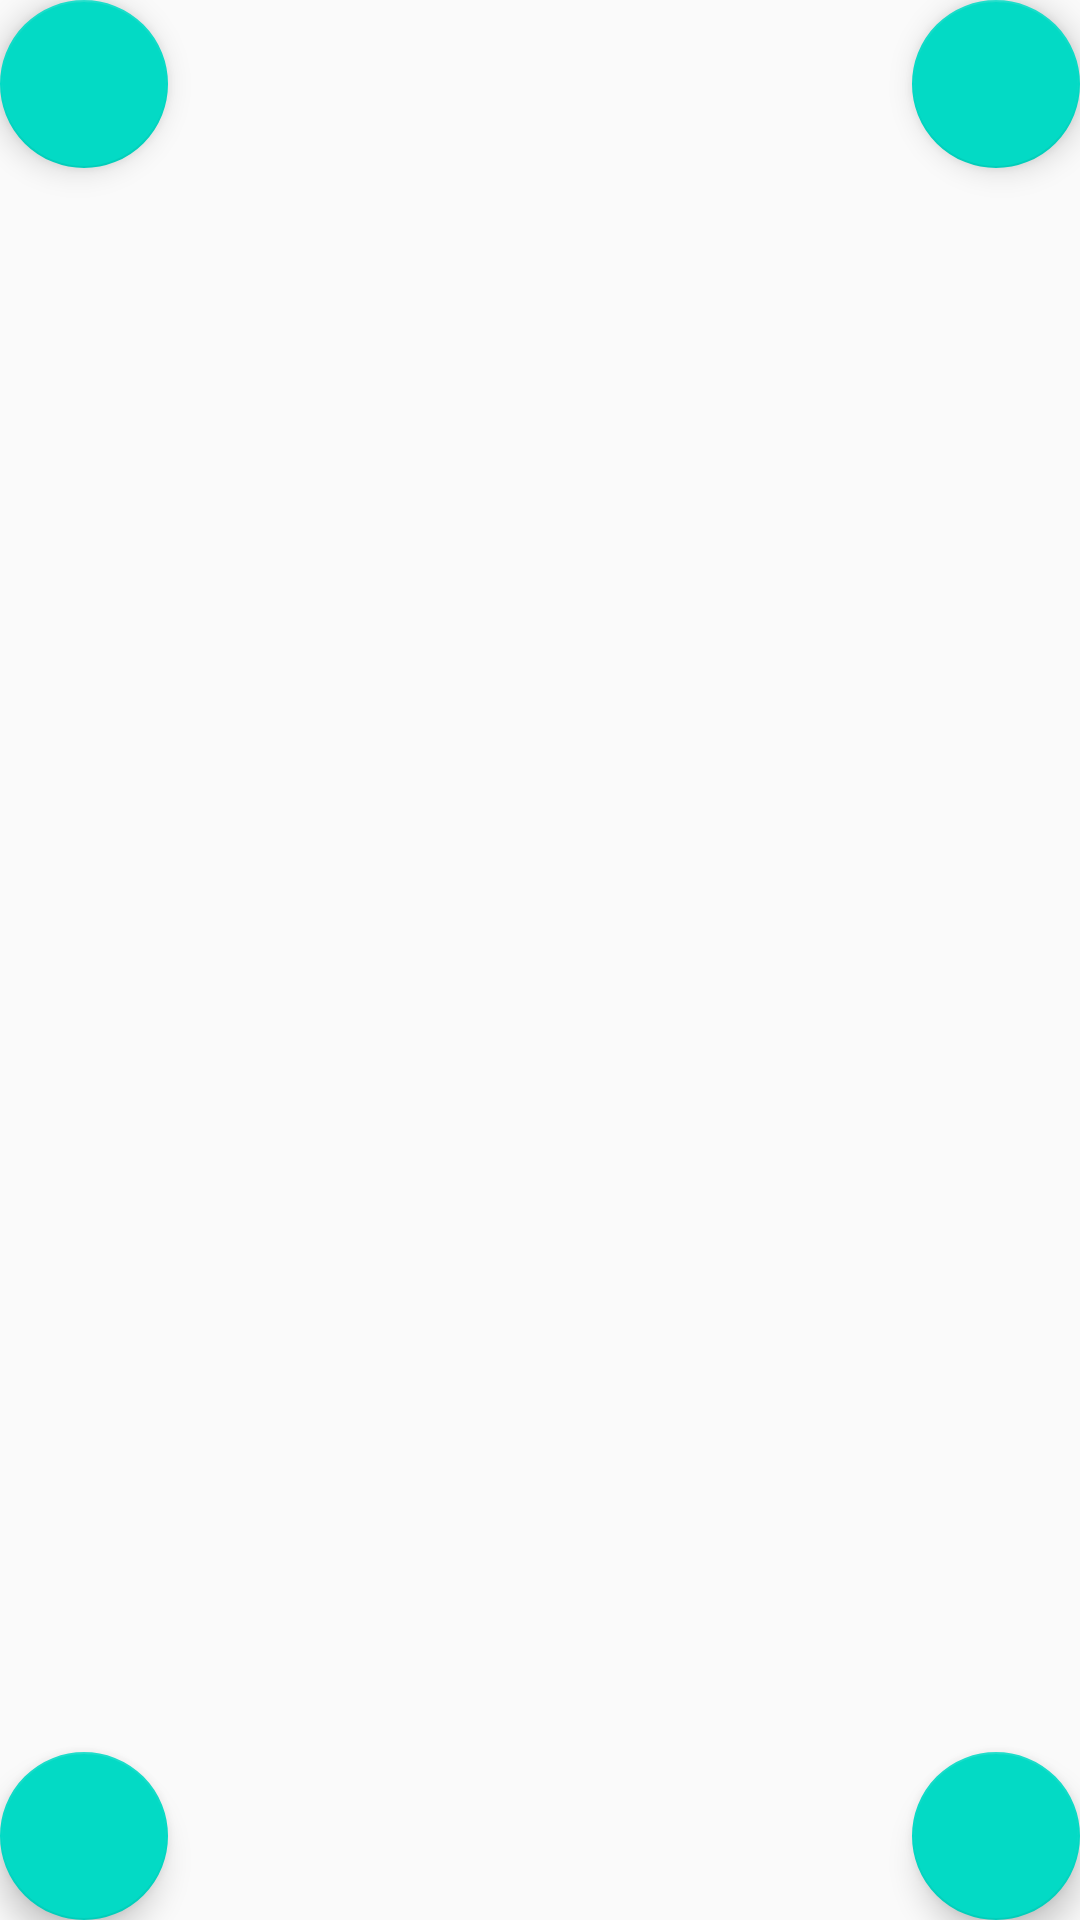

Write the Android layout XML for this screen, with the resource values it uses.
<!-- AndroidManifest.xml: activity theme AppTheme.Visible -->
<!-- res/layout/activity_visible.xml -->
<?xml version="1.0" encoding="utf-8"?>
<FrameLayout
	xmlns:android="http://schemas.android.com/apk/res/android"
	xmlns:app="http://schemas.android.com/apk/res-auto"
	xmlns:tools="http://schemas.android.com/tools"
	android:layout_width="match_parent"
	android:layout_height="match_parent"
	tools:context="com.drizzle.transitionsdemo.VisibleActivity"
>

	<ImageView
		android:id="@+id/visible_circle"
		android:layout_width="128dp"
		android:layout_height="128dp"
		android:src="@drawable/circle_24dp"
		android:layout_gravity="center"
		android:transitionName="@string/transition_circle"
	/>

	<android.support.design.widget.FloatingActionButton
		android:id="@+id/visible_fab1"
		android:layout_width="wrap_content"
		android:layout_height="wrap_content"
		android:layout_gravity="bottom|end"
		android:layout_margin="@dimen/fab_margin"
	/>
	<android.support.design.widget.FloatingActionButton
		android:id="@+id/visible_fab2"
		android:layout_width="wrap_content"
		android:layout_height="wrap_content"
		android:layout_gravity="bottom|start"
		android:layout_margin="@dimen/fab_margin"
	/>
	<android.support.design.widget.FloatingActionButton
		android:id="@+id/visible_fab3"
		android:layout_width="wrap_content"
		android:layout_height="wrap_content"
		android:layout_gravity="top|end"
		android:layout_margin="@dimen/fab_margin"
	/>
	<android.support.design.widget.FloatingActionButton
		android:id="@+id/visible_fab4"
		android:layout_width="wrap_content"
		android:layout_height="wrap_content"
		android:layout_gravity="top|start"
		android:layout_margin="@dimen/fab_margin"
	/>

</FrameLayout>
<!-- resources referenced by this layout -->
<resources>
  <string name="transition_circle">Transition:circle</string>
  <style name="AppTheme.Visible" parent="AppTheme">
  		
  	</style>
  <style name="AppTheme" parent="Theme.AppCompat.Light">
  		
  		<item name="colorPrimary">@color/colorPrimary</item>
  		<item name="colorPrimaryDark">@color/colorPrimaryDark</item>
  		<item name="colorAccent">@color/colorAccent</item>
  		<item name="windowActionBar">false</item>
  		<item name="windowNoTitle">true</item>
  		<item name="android:windowContentTransitions">true</item>
  		<item name="android:windowAllowEnterTransitionOverlap">true</item>
  		<item name="android:windowAllowReturnTransitionOverlap">true</item>
  		<item name="android:windowEnterTransition">@android:transition/fade</item>
  		<item name="android:windowExitTransition">@android:transition/fade</item>
  		<item name="android:windowReenterTransition">@android:transition/slide_left</item>
  		<item name="android:windowReturnTransition">@android:transition/slide_right</item>
  		<item name="android:windowSharedElementEnterTransition">@android:transition/move</item>
  		<item name="android:windowSharedElementExitTransition">@android:transition/move</item>
  
  	</style>
  <!-- not gathered from this repository: default colours our renderer supplied (Android Studio template values) -->
  <color name="colorPrimary">#FF6200EE</color>
  <color name="colorPrimaryDark">#FF3700B3</color>
  <color name="colorAccent">#FF03DAC5</color>
</resources>
